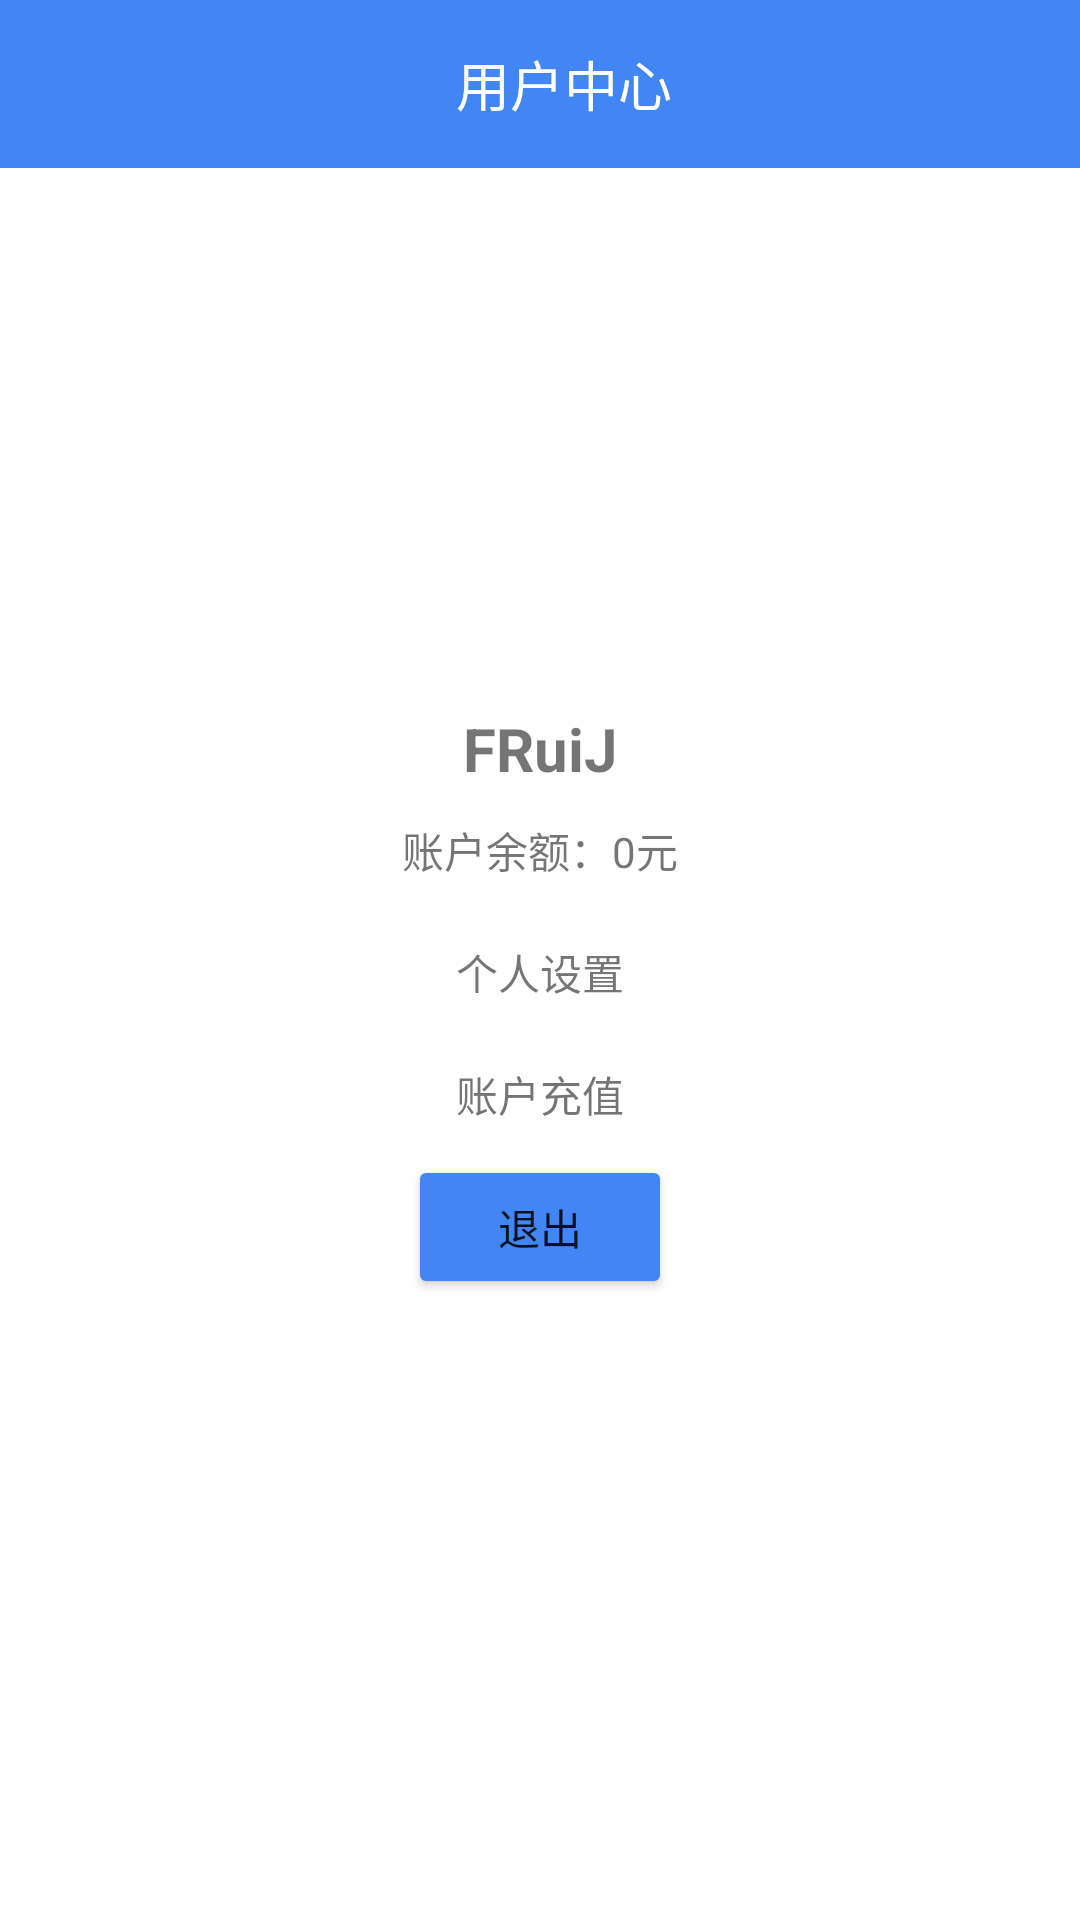

This screen was rendered from an Android layout file. Write that file and the resources it references.
<!-- AndroidManifest.xml: application theme Theme.ThirdTopic -->
<!-- res/layout/activity_user.xml -->
<?xml version="1.0" encoding="utf-8"?>
<LinearLayout xmlns:android="http://schemas.android.com/apk/res/android"
    xmlns:app="http://schemas.android.com/apk/res-auto"
    xmlns:tools="http://schemas.android.com/tools"
    android:layout_width="match_parent"
    android:layout_height="match_parent"
    android:orientation="vertical"
    tools:context=".UserActivity">

    <androidx.appcompat.widget.Toolbar
        android:id="@+id/user_toolbar"
        android:layout_width="match_parent"
        android:layout_height="wrap_content"
        android:background="#4285F4">

        <ImageView
            android:id="@+id/user_btn_return_t"
            android:layout_width="wrap_content"
            android:layout_height="match_parent"
            android:src="@drawable/icon_return"/>
        <TextView
            android:layout_width="match_parent"
            android:layout_height="match_parent"
            android:gravity="center"
            android:text="用户中心"
            android:textColor="@color/white"
            android:textSize="18sp" />
    </androidx.appcompat.widget.Toolbar>


    <LinearLayout
        android:layout_width="match_parent"
        android:layout_height="match_parent"
        android:layout_marginTop="100dp"
        android:orientation="vertical">

        <ImageView
            android:id="@+id/user_head_iv"
            android:layout_width="80dp"
            android:layout_height="80dp"
            android:layout_gravity="center_horizontal"
            android:src="@drawable/icon_user0" />

        <TextView
            android:id="@+id/user_head_tv"
            android:layout_width="match_parent"
            android:layout_height="wrap_content"
            android:gravity="center_horizontal"
            android:text="FRuiJ"
            android:textSize="20dp"
            android:textStyle="bold" />

        <TextView
            android:id="@+id/user_tv_money"
            android:layout_width="match_parent"
            android:layout_height="wrap_content"
            android:gravity="center_horizontal"
            android:padding="10dp"
            android:text="账户余额：0元" />

        <TextView
            android:id="@+id/user_tv_setup"
            android:layout_width="match_parent"
            android:layout_height="wrap_content"
            android:gravity="center_horizontal"
            android:padding="10dp"
            android:text="个人设置" />

        <TextView
            android:id="@+id/user_tv_charge"
            android:layout_width="match_parent"
            android:layout_height="wrap_content"
            android:gravity="center_horizontal"
            android:padding="10dp"
            android:text="账户充值" />

        <Button
            android:id="@+id/user_btn_return_b"
            android:layout_width="wrap_content"
            android:layout_height="wrap_content"
            android:layout_gravity="center_horizontal"
            android:backgroundTint="#4285F4"
            android:text="退出" />


    </LinearLayout>

</LinearLayout>
<!-- resources referenced by this layout -->
<resources>
  <style name="Theme.ThirdTopic" parent="Theme.MaterialComponents.DayNight.NoActionBar">
          
          <item name="colorPrimary">@color/purple_500</item>
          <item name="colorPrimaryVariant">@color/purple_700</item>
          <item name="colorOnPrimary">@color/white</item>
          
          <item name="colorSecondary">@color/teal_200</item>
          <item name="colorSecondaryVariant">@color/teal_700</item>
          <item name="colorOnSecondary">@color/black</item>
          
          <item name="android:statusBarColor" tools:targetApi="l">?attr/colorPrimaryVariant</item>
          
      </style>
  <!-- not gathered from this repository: default colours our renderer supplied (Android Studio template values) -->
  <color name="purple_500">#FF6200EE</color>
  <color name="purple_700">#FF3700B3</color>
  <color name="teal_200">#FF03DAC5</color>
  <color name="teal_700">#FF018786</color>
  <color name="black">#FF000000</color>
  <color name="white">#FFFFFFFF</color>
</resources>
